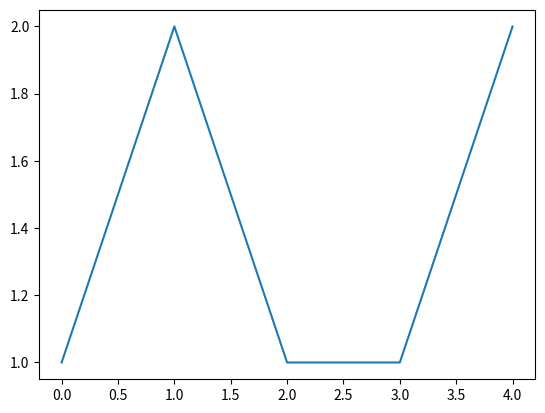

Python code for this plot:
import matplotlib.pyplot as plt
# Display label distribution:
# assuming we have some sort of function to separate labels:

# placeholder to make the code not crash
labels = [1, 2, 1, 1, 2]

plt.plot(labels)

plt.show()

